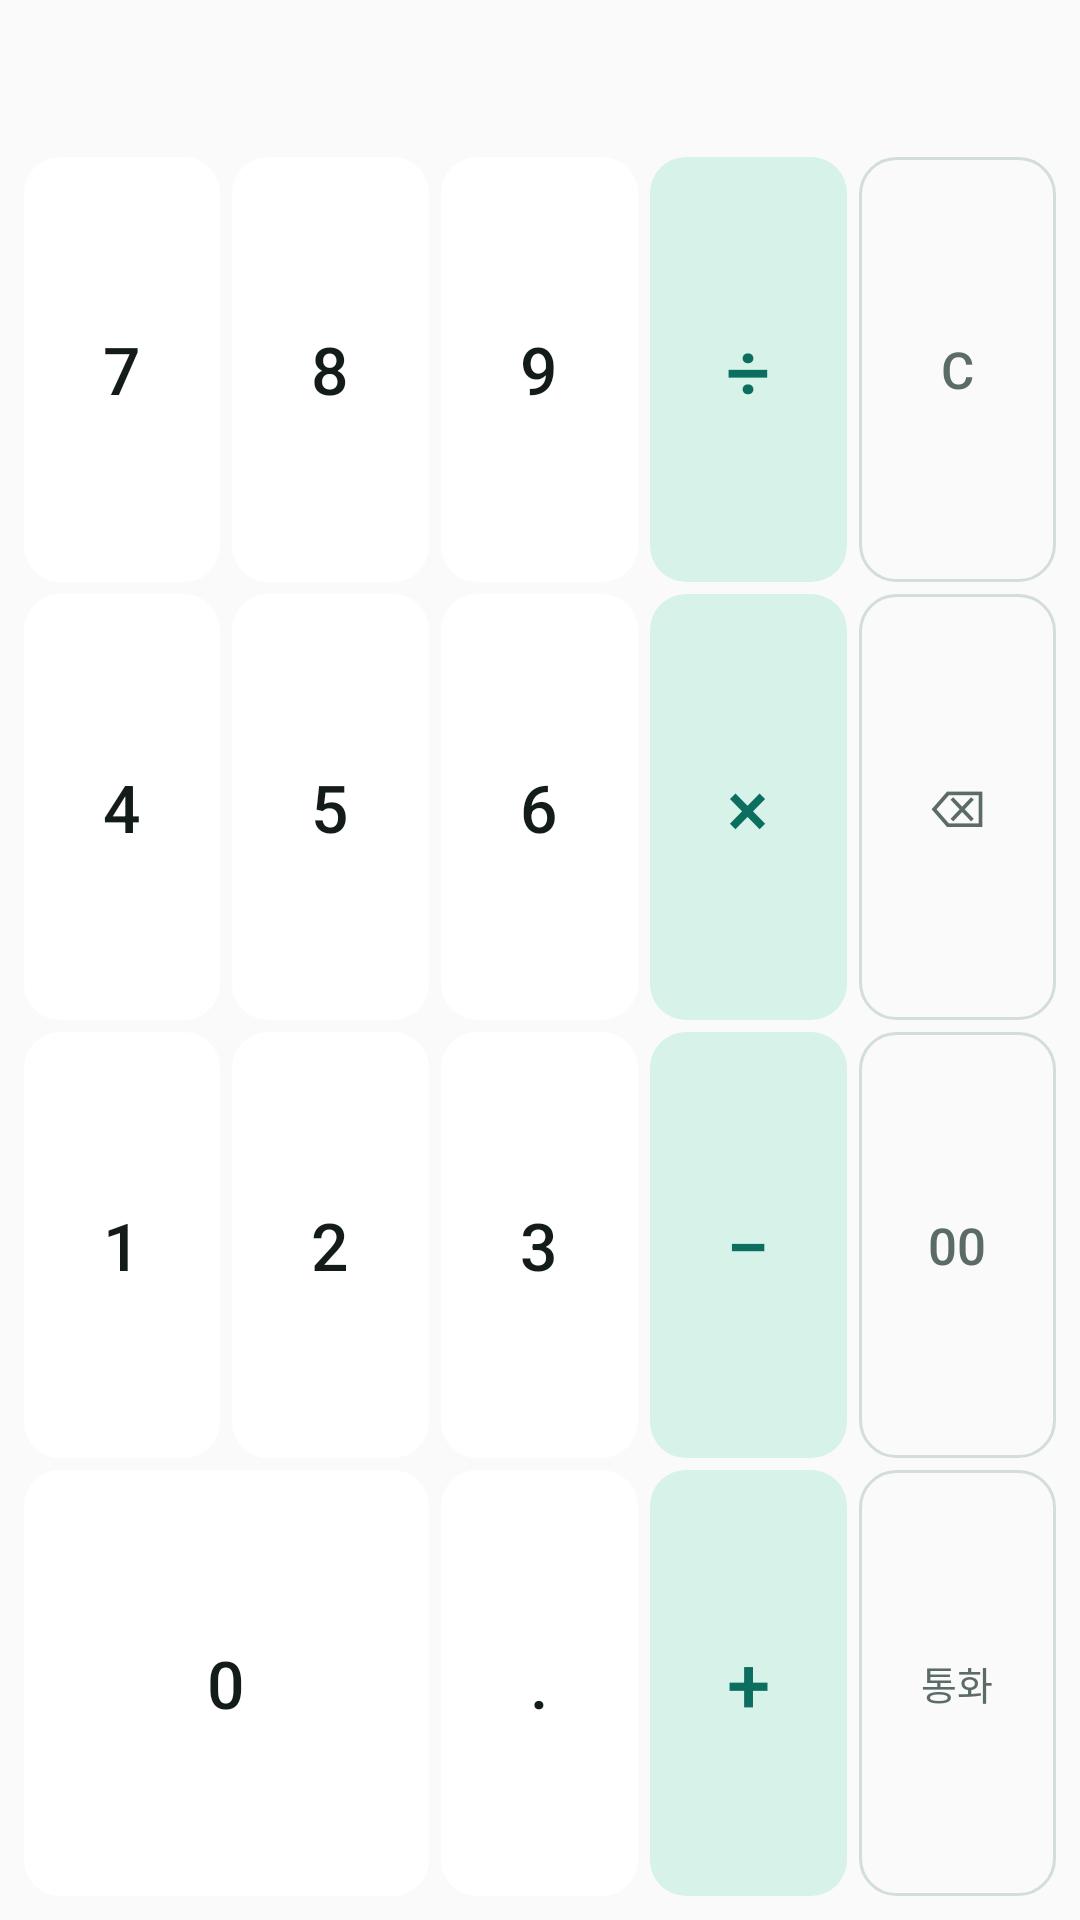

This screen was rendered from an Android layout file. Write that file and the resources it references.
<!-- AndroidManifest.xml: application theme Theme.MyExchanges -->
<!-- res/layout/widget_keypad.xml -->
<?xml version="1.0" encoding="utf-8"?>
<LinearLayout xmlns:android="http://schemas.android.com/apk/res/android"
    android:id="@+id/w_root"
    android:layout_width="match_parent" android:layout_height="match_parent"
    android:orientation="vertical" android:background="@drawable/w_bg"
    android:padding="8dp">

    
    <LinearLayout android:layout_width="match_parent" android:layout_height="wrap_content"
        android:id="@+id/w_display"
        android:orientation="horizontal" android:gravity="center_vertical"
        android:paddingStart="8dp" android:paddingEnd="8dp" android:paddingTop="4dp" android:paddingBottom="4dp">
        <TextView android:id="@+id/w_cur_label" android:layout_width="wrap_content" android:layout_height="wrap_content"
            android:textSize="14sp" android:textStyle="bold" android:textColor="@color/w_text"
            android:maxLines="1" />
        
        <TextView android:id="@+id/w_amount" android:layout_width="0dp" android:layout_height="wrap_content"
            android:layout_weight="1" android:gravity="end" android:paddingStart="8dp" android:paddingEnd="8dp"
            android:textSize="14sp" android:textColor="@color/w_muted" android:fontFeatureSettings="tnum"
            android:singleLine="true" android:ellipsize="start" />
        <TextView android:id="@+id/w_result" android:layout_width="wrap_content" android:layout_height="wrap_content"
            android:textSize="24sp" android:textStyle="bold" android:fontFeatureSettings="tnum"
            android:textColor="@color/w_text" android:maxLines="1" />
    </LinearLayout>
    
    <LinearLayout style="@style/WKeyRow">
        <TextView android:id="@+id/k7" style="@style/WKey.Digit" android:text="7" />
        <TextView android:id="@+id/k8" style="@style/WKey.Digit" android:text="8" />
        <TextView android:id="@+id/k9" style="@style/WKey.Digit" android:text="9" />
        <TextView android:id="@+id/kdiv" style="@style/WKey.Op" android:text="÷" />
        <TextView android:id="@+id/kclr" style="@style/WKey.Fn.Last" android:text="C" android:contentDescription="모두 지우기" />
    </LinearLayout>
    <LinearLayout style="@style/WKeyRow">
        <TextView android:id="@+id/k4" style="@style/WKey.Digit" android:text="4" />
        <TextView android:id="@+id/k5" style="@style/WKey.Digit" android:text="5" />
        <TextView android:id="@+id/k6" style="@style/WKey.Digit" android:text="6" />
        <TextView android:id="@+id/kmul" style="@style/WKey.Op" android:text="×" />
        <TextView android:id="@+id/kdel" style="@style/WKey.Fn.Last" android:text="⌫" android:contentDescription="지우기" />
    </LinearLayout>
    <LinearLayout style="@style/WKeyRow">
        <TextView android:id="@+id/k1" style="@style/WKey.Digit" android:text="1" />
        <TextView android:id="@+id/k2" style="@style/WKey.Digit" android:text="2" />
        <TextView android:id="@+id/k3" style="@style/WKey.Digit" android:text="3" />
        <TextView android:id="@+id/ksub" style="@style/WKey.Op" android:text="−" />
        <TextView android:id="@+id/k00" style="@style/WKey.Fn.Last" android:text="00" />
    </LinearLayout>
    <LinearLayout style="@style/WKeyRow">
        <TextView android:id="@+id/k0" style="@style/WKey.Digit" android:layout_width="4dp" android:layout_weight="2" android:text="0" />
        <TextView android:id="@+id/kdot" style="@style/WKey.Digit" android:text="." />
        <TextView android:id="@+id/kadd" style="@style/WKey.Op" android:text="+" />
        <TextView android:id="@+id/kcur" style="@style/WKey.Fn.Last" android:textSize="13sp" android:text="통화"
            android:contentDescription="다음 통화로 바꾸기" />
    </LinearLayout>
</LinearLayout>
<!-- resources referenced by this layout -->
<resources>
  <color name="w_muted">#FF5B6B67</color>
  <color name="w_text">#FF141C1A</color>
  <style name="WKey.Digit">
          <item name="android:background">@drawable/w_key</item>
          <item name="android:textSize">22sp</item>
          <item name="android:fontFamily">sans-serif-medium</item>
          <item name="android:textColor">@color/w_text</item>
      </style>
  <style name="WKey.Fn.Last"><item name="android:layout_marginEnd">0dp</item></style>
  <style name="WKey.Op">
          <item name="android:background">@drawable/w_key_op</item>
          <item name="android:textSize">26sp</item>
          <item name="android:fontFamily">sans-serif-medium</item>
          <item name="android:textColor">@color/w_accent</item>
      </style>
  <style name="WKeyRow">
          <item name="android:layout_width">match_parent</item>
          <item name="android:layout_height">0dp</item>
          <item name="android:layout_weight">1</item>
          <item name="android:layout_marginTop">4dp</item>
          <item name="android:orientation">horizontal</item>
      </style>
  <style name="Theme.MyExchanges" parent="@android:style/Theme.Material.Light.NoActionBar" />
  <!-- drawable w_key (drawable) -->
  <?xml version="1.0" encoding="utf-8"?>
  <selector xmlns:android="http://schemas.android.com/apk/res/android">
      <item android:state_pressed="true">
          <shape android:shape="rectangle">
              <solid android:color="@color/w_key_pressed" />
              <corners android:radius="12dp" />
          </shape>
      </item>
      <item>
          <shape android:shape="rectangle">
              <solid android:color="@color/w_key" />
              <corners android:radius="12dp" />
          </shape>
      </item>
  </selector>
  <!-- drawable w_key_op (drawable) -->
  <?xml version="1.0" encoding="utf-8"?>
  <selector xmlns:android="http://schemas.android.com/apk/res/android">
      <item android:state_pressed="true">
          <shape android:shape="rectangle">
              <solid android:color="@color/w_key_op_pressed" />
              <corners android:radius="12dp" />
          </shape>
      </item>
      <item>
          <shape android:shape="rectangle">
              <solid android:color="@color/w_key_op" />
              <corners android:radius="12dp" />
          </shape>
      </item>
  </selector>
  <color name="w_accent">#FF0B6E5E</color>
  <color name="w_key_pressed">#FFE0E8E5</color>
  <color name="w_key">#FFFFFFFF</color>
  <color name="w_key_op_pressed">#FFA9D6CA</color>
  <color name="w_key_op">#FFD7F2E9</color>
</resources>
